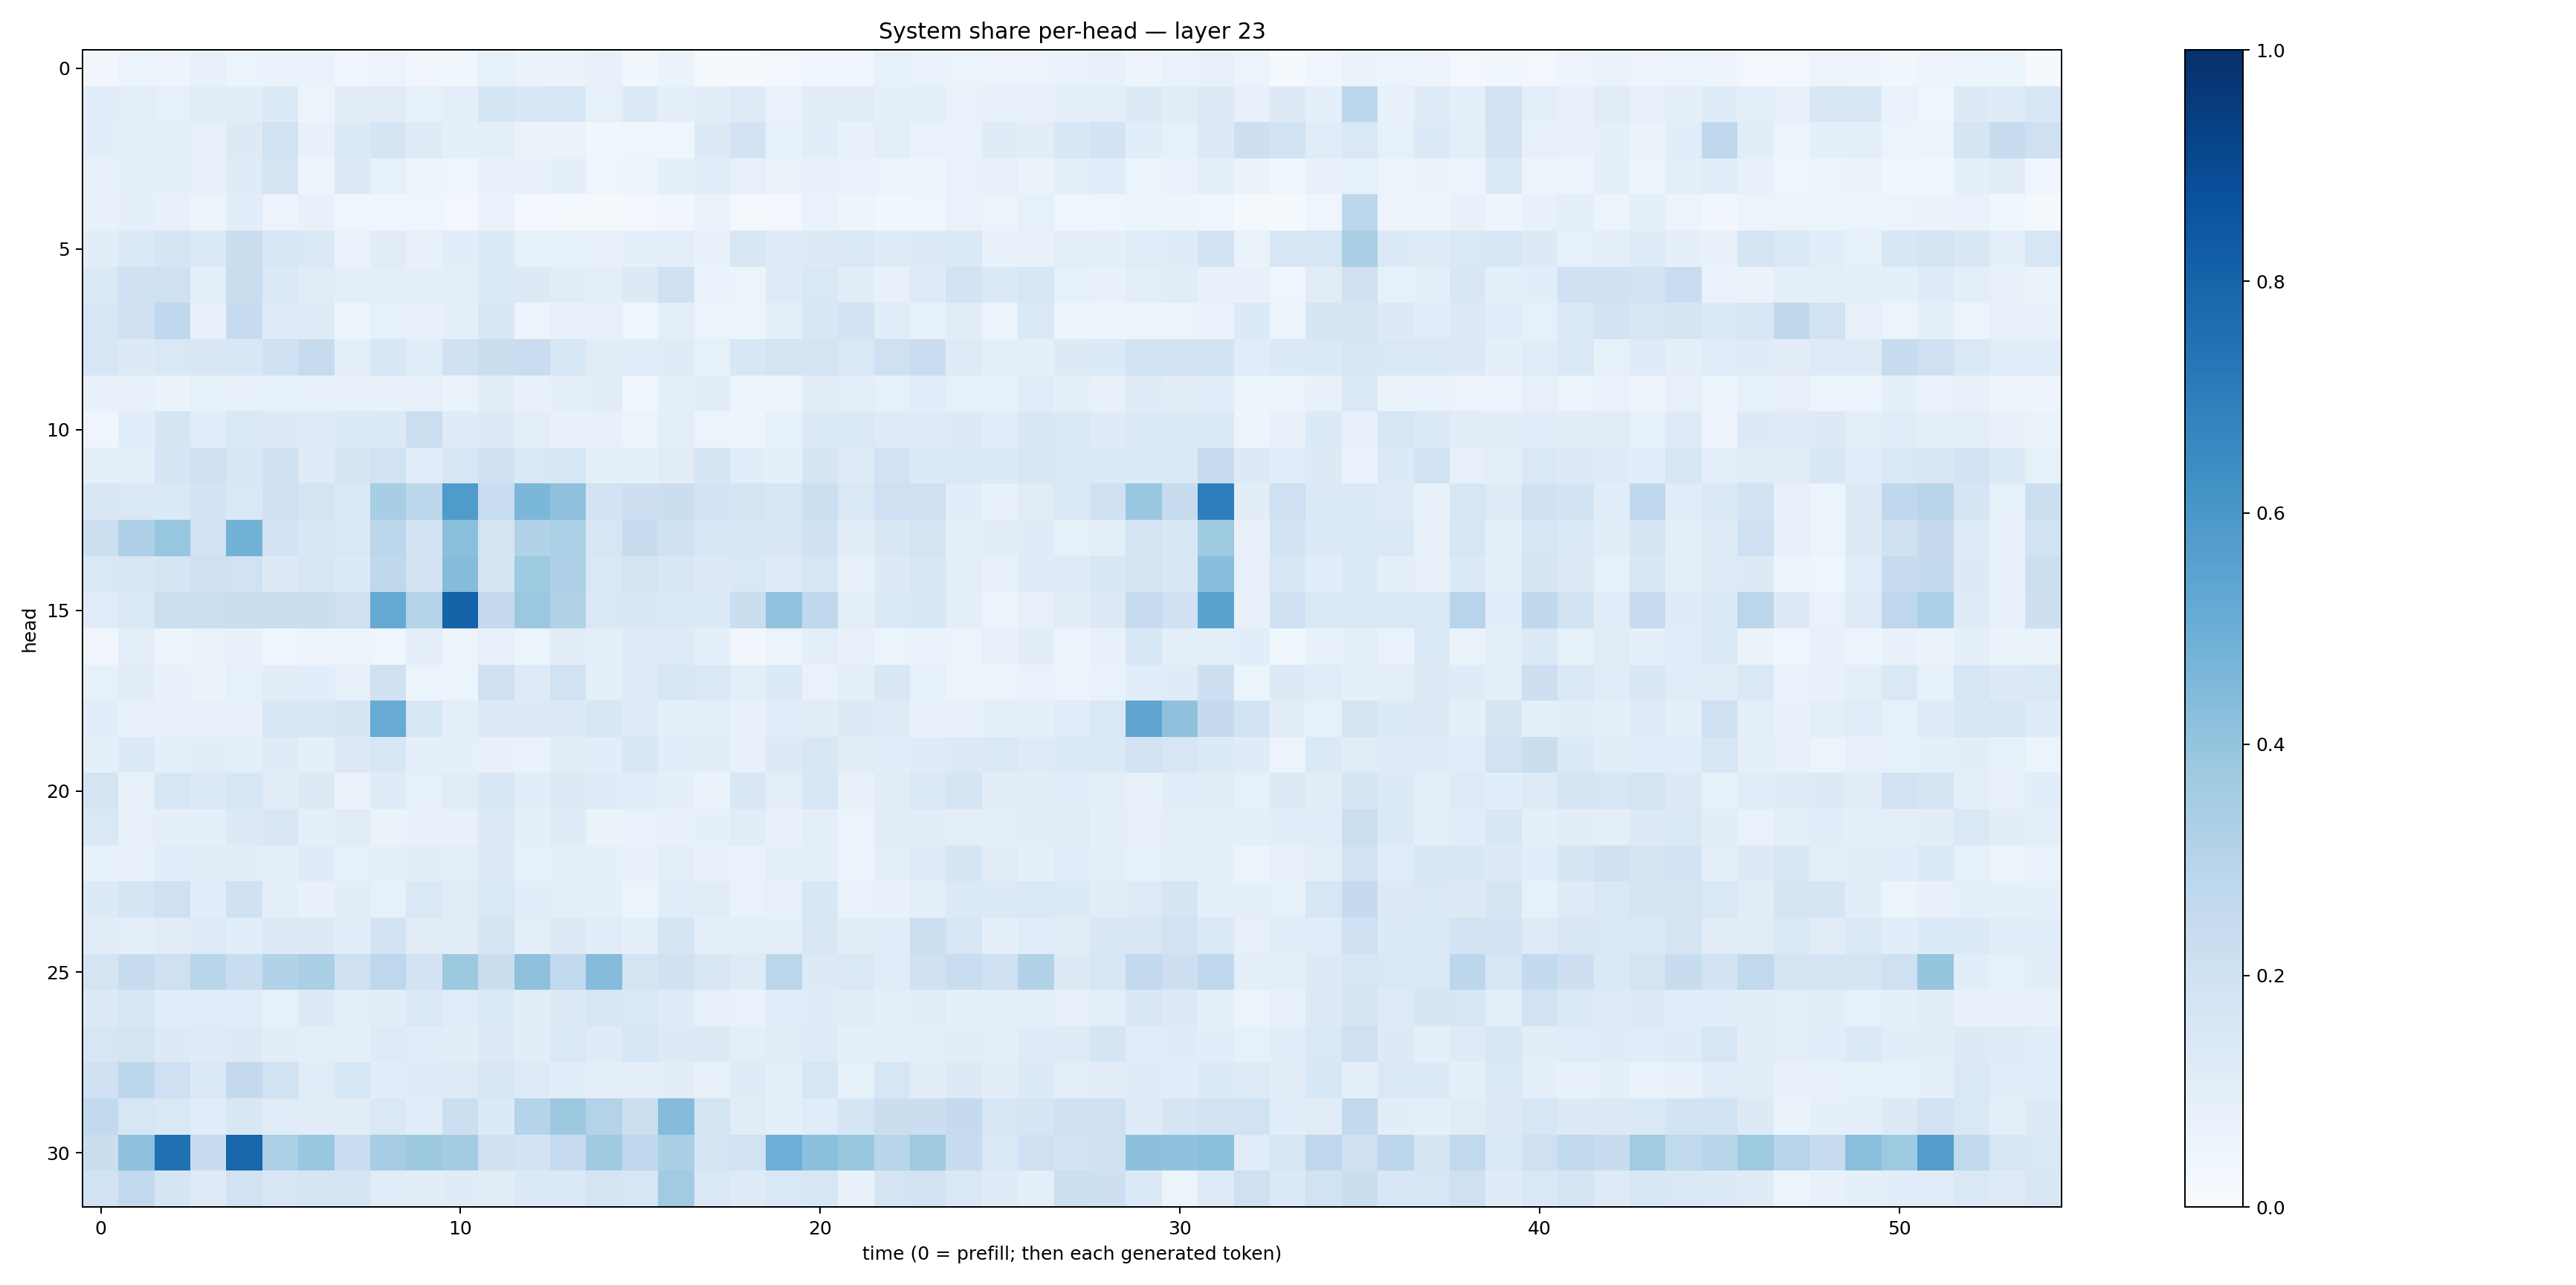

The data file committed next to this chart (first rows):
0.034452144, 0.052892692, 0.04724562, 0.07328186, 0.051231124, 0.06754299, 0.0673527, 0.046846226, 0.055995233, 0.03330754, 0.036738023, 0.08347443, 0.06545984, 0.06312191, 0.07101849, 0.036621004, 0.065973476, 0.022611404, 0.018235477, 0.026828524, 0.04446715, 0.045107897, 0.083531134, 0.06929919
0.1071, 0.09523, 0.08282, 0.1035, 0.104, 0.1359, 0.05177, 0.1037, 0.113, 0.08566, 0.09928, 0.1698, 0.1536, 0.1598, 0.08573, 0.1259, 0.09126, 0.1042, 0.1242, 0.06995, 0.1115, 0.1113, 0.0921, 0.08761
0.1068, 0.08638, 0.09514, 0.07822, 0.1274, 0.1907, 0.07056, 0.1367, 0.1653, 0.1183, 0.08601, 0.09469, 0.06285, 0.06441, 0.03792, 0.04038, 0.04482, 0.1324, 0.1812, 0.08476, 0.1072, 0.07467, 0.09577, 0.06909
0.07039, 0.09083, 0.08793, 0.07334, 0.1187, 0.1768, 0.05016, 0.1286, 0.08321, 0.05076, 0.04649, 0.0717, 0.07238, 0.08847, 0.04521, 0.04978, 0.08977, 0.1092, 0.08058, 0.06571, 0.07767, 0.06858, 0.0565, 0.04799
0.0768, 0.08952, 0.07071, 0.05792, 0.1092, 0.05812, 0.07447, 0.04521, 0.03973, 0.04372, 0.02952, 0.0691, 0.02572, 0.02111, 0.01776, 0.02676, 0.03311, 0.06275, 0.01713, 0.03072, 0.06689, 0.05055, 0.03696, 0.04119
0.104, 0.1375, 0.1716, 0.146, 0.2206, 0.1541, 0.1414, 0.06794, 0.1113, 0.07604, 0.1074, 0.1355, 0.0855, 0.08571, 0.07218, 0.08855, 0.09752, 0.07688, 0.1513, 0.1194, 0.1251, 0.1434, 0.1212, 0.129
0.1386, 0.2019, 0.2076, 0.0976, 0.2259, 0.138, 0.1111, 0.09517, 0.09615, 0.09375, 0.09776, 0.1343, 0.1273, 0.11, 0.1003, 0.1264, 0.1956, 0.06961, 0.0519, 0.123, 0.1462, 0.1046, 0.07658, 0.1242
0.164, 0.1972, 0.267, 0.07429, 0.2475, 0.1192, 0.124, 0.05547, 0.08572, 0.07078, 0.09027, 0.1519, 0.0519, 0.07753, 0.0807, 0.04376, 0.09412, 0.05263, 0.05283, 0.09972, 0.1548, 0.1807, 0.1134, 0.08203
0.1636, 0.1256, 0.1436, 0.1507, 0.1547, 0.1993, 0.2449, 0.0956, 0.1553, 0.117, 0.1963, 0.2229, 0.2276, 0.1558, 0.1122, 0.1166, 0.1188, 0.08564, 0.1544, 0.1743, 0.1747, 0.1478, 0.2081, 0.23
0.07723, 0.07795, 0.06321, 0.08446, 0.08127, 0.08584, 0.07939, 0.08153, 0.07232, 0.08105, 0.06282, 0.1018, 0.07067, 0.09007, 0.1016, 0.04478, 0.09746, 0.1025, 0.05222, 0.05745, 0.1039, 0.09631, 0.08588, 0.106
0.03954, 0.107, 0.1674, 0.1152, 0.1444, 0.1293, 0.1233, 0.1347, 0.1368, 0.2174, 0.1174, 0.1292, 0.09669, 0.0779, 0.0734, 0.05922, 0.09764, 0.05159, 0.04783, 0.08429, 0.136, 0.1468, 0.1225, 0.119
0.09077, 0.09138, 0.1652, 0.2041, 0.1516, 0.1986, 0.1187, 0.1705, 0.1923, 0.1153, 0.1572, 0.2028, 0.1477, 0.1631, 0.09609, 0.09209, 0.1125, 0.1652, 0.1083, 0.09232, 0.1649, 0.1229, 0.188, 0.1391
0.1506, 0.1453, 0.1381, 0.1854, 0.1423, 0.1986, 0.1774, 0.1424, 0.3451, 0.2789, 0.5852, 0.2316, 0.4573, 0.4124, 0.1815, 0.2126, 0.2205, 0.1823, 0.1786, 0.1586, 0.2157, 0.1415, 0.2077, 0.2107
0.218, 0.3243, 0.3934, 0.1914, 0.4794, 0.1798, 0.1525, 0.145, 0.2776, 0.1868, 0.4199, 0.1783, 0.3156, 0.3291, 0.1567, 0.2388, 0.1994, 0.1558, 0.153, 0.1501, 0.2026, 0.1103, 0.1517, 0.1722
0.1469, 0.1516, 0.1706, 0.2087, 0.1916, 0.1319, 0.1596, 0.1358, 0.2721, 0.1816, 0.4348, 0.1705, 0.3728, 0.3265, 0.144, 0.1767, 0.155, 0.1314, 0.143, 0.1183, 0.1598, 0.0713, 0.1304, 0.1534
0.1153, 0.1451, 0.2153, 0.2157, 0.2208, 0.2251, 0.2249, 0.2077, 0.5173, 0.3049, 0.803, 0.2537, 0.3812, 0.3129, 0.1458, 0.1559, 0.1367, 0.1398, 0.225, 0.4029, 0.2681, 0.09756, 0.1394, 0.1543
0.03312, 0.09473, 0.04742, 0.06485, 0.07179, 0.04441, 0.05682, 0.05676, 0.04633, 0.1011, 0.05555, 0.07887, 0.0609, 0.1118, 0.09812, 0.1179, 0.123, 0.08861, 0.03172, 0.05774, 0.09766, 0.07432, 0.05355, 0.06836
0.08253, 0.1054, 0.07159, 0.06357, 0.08362, 0.104, 0.1079, 0.08133, 0.199, 0.0526, 0.05423, 0.2073, 0.1235, 0.1947, 0.09003, 0.1177, 0.1601, 0.1433, 0.09934, 0.1396, 0.06971, 0.08899, 0.152, 0.08213
0.1069, 0.07614, 0.07659, 0.07952, 0.07243, 0.159, 0.1506, 0.1664, 0.5099, 0.1605, 0.09811, 0.1326, 0.1288, 0.1269, 0.1547, 0.1212, 0.08808, 0.09937, 0.07663, 0.1164, 0.1119, 0.1277, 0.1247, 0.07183
0.08917, 0.1362, 0.08737, 0.1034, 0.09569, 0.119, 0.08685, 0.132, 0.1583, 0.09153, 0.08667, 0.07101, 0.06874, 0.1097, 0.106, 0.1559, 0.1073, 0.104, 0.07543, 0.1259, 0.1519, 0.1101, 0.1063, 0.1194
0.1742, 0.07183, 0.1569, 0.1396, 0.1582, 0.1115, 0.1273, 0.06569, 0.1196, 0.08424, 0.1123, 0.1545, 0.1163, 0.1305, 0.1191, 0.1081, 0.08672, 0.06393, 0.152, 0.0984, 0.1528, 0.076, 0.1098, 0.1471
0.1475, 0.08183, 0.09058, 0.09364, 0.1306, 0.1492, 0.09011, 0.1127, 0.06612, 0.07343, 0.0731, 0.1286, 0.08887, 0.1205, 0.06542, 0.06882, 0.07554, 0.09279, 0.1108, 0.07704, 0.09503, 0.06091, 0.1048, 0.1049
0.0844, 0.07825, 0.1169, 0.1131, 0.105, 0.09206, 0.1174, 0.08522, 0.0869, 0.1031, 0.09641, 0.1269, 0.08494, 0.09412, 0.09015, 0.07526, 0.09868, 0.07083, 0.07014, 0.09026, 0.09218, 0.04917, 0.09481, 0.1174
0.1357, 0.1677, 0.205, 0.108, 0.1973, 0.094, 0.07377, 0.1046, 0.08246, 0.1456, 0.1121, 0.1417, 0.1056, 0.09848, 0.08602, 0.05206, 0.1135, 0.1123, 0.06816, 0.08183, 0.1533, 0.06995, 0.07422, 0.09638
0.1123, 0.09486, 0.1127, 0.1233, 0.1056, 0.1313, 0.128, 0.1057, 0.1822, 0.1111, 0.11, 0.1697, 0.1, 0.1262, 0.1169, 0.09043, 0.171, 0.08629, 0.09784, 0.09373, 0.1522, 0.102, 0.1147, 0.2186
0.1729, 0.2426, 0.2097, 0.2912, 0.2322, 0.3132, 0.3326, 0.2069, 0.2752, 0.1802, 0.3756, 0.226, 0.413, 0.2628, 0.4361, 0.1789, 0.1984, 0.1489, 0.1248, 0.2833, 0.1321, 0.1462, 0.1172, 0.1975
0.1263, 0.1557, 0.1163, 0.1171, 0.1157, 0.08237, 0.1326, 0.1001, 0.1054, 0.147, 0.1139, 0.1391, 0.1029, 0.1322, 0.1584, 0.1463, 0.1174, 0.07902, 0.07029, 0.1169, 0.1193, 0.1103, 0.09738, 0.1098
0.1597, 0.1732, 0.1309, 0.1242, 0.1269, 0.1017, 0.0953, 0.09013, 0.1215, 0.1139, 0.103, 0.1262, 0.1032, 0.1476, 0.1198, 0.157, 0.1281, 0.1261, 0.09474, 0.1122, 0.1223, 0.08962, 0.09361, 0.1006
0.2018, 0.2795, 0.2099, 0.1466, 0.25, 0.1884, 0.1169, 0.1627, 0.1091, 0.1185, 0.1223, 0.151, 0.1232, 0.109, 0.1013, 0.09232, 0.1034, 0.08065, 0.1227, 0.09423, 0.1604, 0.08281, 0.1594, 0.1116
0.2608, 0.1608, 0.1433, 0.117, 0.1489, 0.1166, 0.1095, 0.113, 0.1433, 0.1138, 0.2159, 0.1354, 0.3015, 0.3787, 0.3079, 0.2149, 0.4368, 0.1769, 0.1116, 0.09158, 0.1142, 0.1651, 0.224, 0.2256
0.2204, 0.4133, 0.749, 0.2409, 0.7893, 0.3296, 0.3896, 0.2309, 0.3508, 0.3777, 0.3564, 0.1994, 0.1826, 0.2465, 0.3692, 0.2673, 0.3332, 0.177, 0.19, 0.4943, 0.419, 0.3854, 0.2924, 0.3704
0.1899, 0.2612, 0.1696, 0.1223, 0.1952, 0.1502, 0.169, 0.1705, 0.1159, 0.1025, 0.1194, 0.1043, 0.1373, 0.139, 0.1725, 0.1574, 0.3611, 0.1433, 0.1241, 0.1443, 0.1536, 0.07377, 0.1722, 0.1944
